Run: headless pygame with SDL's dummy video driver; simulated clock (each Clock.tick advances the game by its frame time, no real sleeping); random seed 0; keys injected as events and as key.get_pressed() state; mouse plan: one left click at the window centre at the start of phase 2, then a move to the lower-right quarter at the start of phase 3.
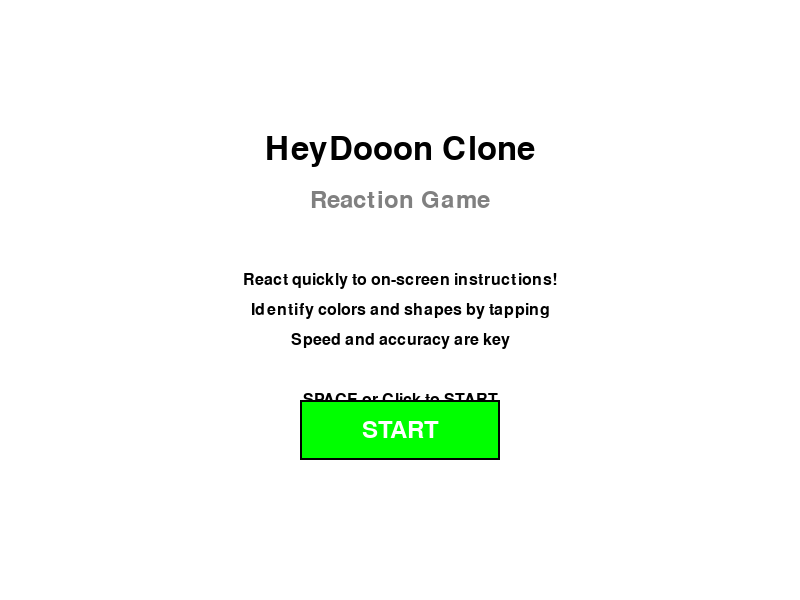
Frame 1 of 4 · flips 1–60 · no input
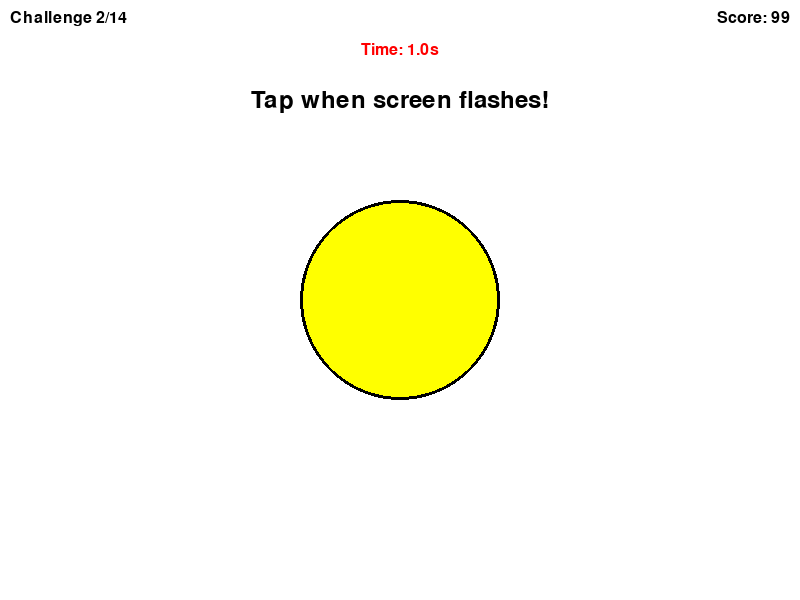
Frame 2 of 4 · flips 61–180 · clicked the window centre · tapped SPACE, RETURN · held RIGHT (→), D
Frame 3 of 4 · flips 181–300 · moved the mouse to the lower-right quarter · held DOWN (↓), S · screen unchanged from frame 2, image omitted
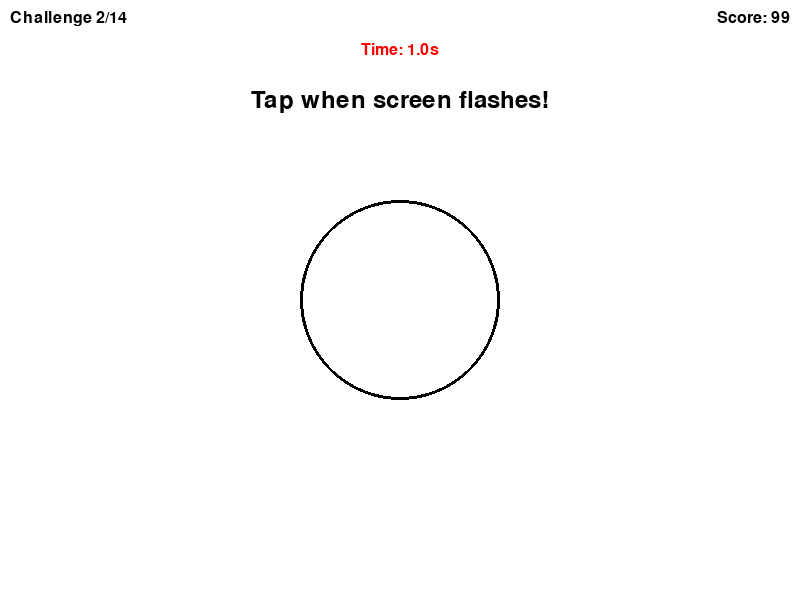
Frame 4 of 4 · flips 301–420 · held LEFT (←), A, UP (↑), W

The pygame program that drew these frames:

#!/usr/bin/env python3
"""
HeyDooon Complete Clone - メインゲームクラス
"""

import pygame
import sys
import os
import random
import time
from enum import Enum
from dataclasses import dataclass
from typing import Tuple, List, Optional

class GameState(Enum):
    """ゲーム状態"""
    MENU = "menu"
    PLAYING = "playing"
    RESULT = "result"

class ReactionType(Enum):
    """リアクション種別"""
    TAP = "tap"
    MULTI_TAP = "multi_tap"

@dataclass
class Challenge:
    """チャレンジ課題"""
    id: str
    type: ReactionType
    instruction: str
    target_color: Optional[Tuple[int, int, int]] = None
    target_shape: Optional[str] = None
    time_limit: float = 2.0
    points: int = 100

class HeyDooonCompleteClone:
    """HeyDooon完全クローンメインクラス"""
    
    def __init__(self):
        """ゲーム初期化"""
        pygame.init()
        pygame.mixer.init()
        
        # 画面設定
        self.screen_width = 800
        self.screen_height = 600
        self.fps = 60
        
        self.screen = pygame.display.set_mode((self.screen_width, self.screen_height))
        pygame.display.set_caption("HeyDooon Complete Clone")
        
        # フォント設定
        try:
            self.title_font = pygame.font.SysFont("arial", 48)
            self.font = pygame.font.SysFont("arial", 24)
            self.large_font = pygame.font.SysFont("arial", 36)
        except:
            self.title_font = pygame.font.Font(None, 48)
            self.font = pygame.font.Font(None, 24)
            self.large_font = pygame.font.Font(None, 36)
        
        # 色定義
        self.colors = {
            'white': (255, 255, 255),
            'black': (0, 0, 0),
            'red': (255, 0, 0),
            'green': (0, 255, 0),
            'blue': (0, 0, 255),
            'yellow': (255, 255, 0),
            'purple': (128, 0, 128),
            'orange': (255, 165, 0),
            'gray': (128, 128, 128),
            'light_gray': (200, 200, 200)
        }
        
        # ゲーム状態
        self.clock = pygame.time.Clock()
        self.running = True
        self.state = GameState.MENU
        self.score = 0
        self.current_challenge = None
        self.challenge_start_time = 0
        self.current_challenge_index = 0
        self.challenges = []
        self.reaction_times = []
        self.multi_tap_count = 0
        
        # チャレンジ生成
        self._generate_challenges()
        
        print("🎮 HeyDooon Complete Clone 初期化完了")
    
    def _generate_challenges(self):
        """チャレンジ課題を生成"""
        self.challenges = []
        
        # 色認識チャレンジ
        colors = ['red', 'green', 'blue', 'yellow', 'purple', 'orange']
        for color in colors:
            self.challenges.append(Challenge(
                id=f"color_{color}",
                type=ReactionType.TAP,
                instruction=f"Tap {color.upper()} color!",
                target_color=self.colors[color],
                time_limit=2.0,
                points=100
            ))
        
        # 形状認識チャレンジ
        shapes = ['circle', 'square', 'triangle']
        for shape in shapes:
            self.challenges.append(Challenge(
                id=f"shape_{shape}",
                type=ReactionType.TAP,
                instruction=f"Tap {shape.upper()}!",
                target_shape=shape,
                time_limit=1.8,
                points=150
            ))
        
        # 反応速度チャレンジ
        for i in range(3):
            self.challenges.append(Challenge(
                id=f"speed_{i}",
                type=ReactionType.TAP,
                instruction="Tap when screen flashes!",
                time_limit=1.0,
                points=200
            ))
        
        # マルチタップチャレンジ
        for i in range(2):
            self.challenges.append(Challenge(
                id=f"multi_{i}",
                type=ReactionType.MULTI_TAP,
                instruction="Triple tap quickly!",
                time_limit=2.5,
                points=300
            ))
        
        # チャレンジをシャッフル
        random.shuffle(self.challenges)
        print(f"📝 Generated {len(self.challenges)} challenges")
    
    def handle_events(self):
        """イベント処理"""
        for event in pygame.event.get():
            if event.type == pygame.QUIT:
                self.running = False
            elif event.type == pygame.KEYDOWN:
                if event.key == pygame.K_ESCAPE:
                    if self.state == GameState.PLAYING:
                        self.state = GameState.MENU
                        self.current_challenge = None
                    else:
                        self.running = False
                elif event.key == pygame.K_SPACE:
                    if self.state == GameState.MENU:
                        self._start_game()
                    elif self.state == GameState.RESULT:
                        self._reset_game()
            elif event.type == pygame.MOUSEBUTTONDOWN:
                self._handle_click(event.pos)
    
    def _handle_click(self, pos: Tuple[int, int]):
        """クリック処理"""
        if self.state == GameState.MENU:
            # スタートボタンチェック
            start_rect = pygame.Rect(300, 400, 200, 60)
            if start_rect.collidepoint(pos):
                self._start_game()
        
        elif self.state == GameState.PLAYING and self.current_challenge:
            # チャレンジ応答処理
            reaction_time = time.time() - self.challenge_start_time
            
            if self.current_challenge.type == ReactionType.TAP:
                self._handle_tap_challenge(pos, reaction_time)
            elif self.current_challenge.type == ReactionType.MULTI_TAP:
                self._handle_multi_tap_challenge(pos, reaction_time)
        
        elif self.state == GameState.RESULT:
            # リスタートボタンチェック
            restart_rect = pygame.Rect(300, 450, 200, 60)
            if restart_rect.collidepoint(pos):
                self._reset_game()
    
    def _handle_tap_challenge(self, pos: Tuple[int, int], reaction_time: float):
        """タップチャレンジ処理"""
        success = False
        
        if self.current_challenge.target_color or self.current_challenge.target_shape:
            # 画面中央の対象をチェック
            center = (self.screen_width // 2, self.screen_height // 2)
            distance = ((pos[0] - center[0]) ** 2 + (pos[1] - center[1]) ** 2) ** 0.5
            if distance <= 100:  # 対象の範囲
                success = True
        else:
            # 反応速度チャレンジ - どこでもOK
            success = True
        
        self._complete_challenge(success, reaction_time)
    
    def _handle_multi_tap_challenge(self, pos: Tuple[int, int], reaction_time: float):
        """マルチタップチャレンジ処理"""
        center = (self.screen_width // 2, self.screen_height // 2)
        distance = ((pos[0] - center[0]) ** 2 + (pos[1] - center[1]) ** 2) ** 0.5
        
        if distance <= 100:
            self.multi_tap_count += 1
            print(f"タップ {self.multi_tap_count}/3")
            
            if self.multi_tap_count >= 3:
                self._complete_challenge(True, reaction_time)
    
    def _complete_challenge(self, success: bool, reaction_time: float):
        """チャレンジ完了処理"""
        if success and reaction_time <= self.current_challenge.time_limit:
            # 成功
            points = max(50, int(self.current_challenge.points * (1.0 - reaction_time / self.current_challenge.time_limit)))
            self.score += points
            self.reaction_times.append(reaction_time)
            print(f"✅ 成功! +{points}点 (反応時間: {reaction_time:.3f}s)")
        else:
            # 失敗
            print(f"❌ 失敗 (反応時間: {reaction_time:.3f}s)")
        
        # 次のチャレンジへ
        self.current_challenge_index += 1
        self.multi_tap_count = 0
        
        if self.current_challenge_index >= len(self.challenges):
            self._end_game()
        else:
            self._start_next_challenge()
    
    def _start_game(self):
        """ゲーム開始"""
        self.state = GameState.PLAYING
        self.score = 0
        self.reaction_times = []
        self.current_challenge_index = 0
        self.multi_tap_count = 0
        self._start_next_challenge()
        print("🎮 ゲーム開始!")
    
    def _start_next_challenge(self):
        """次のチャレンジ開始"""
        if self.current_challenge_index < len(self.challenges):
            self.current_challenge = self.challenges[self.current_challenge_index]
            self.challenge_start_time = time.time()
            print(f"📋 チャレンジ {self.current_challenge_index + 1}: {self.current_challenge.instruction}")
    
    def _end_game(self):
        """ゲーム終了"""
        self.state = GameState.RESULT
        accuracy = len(self.reaction_times) / len(self.challenges) * 100 if self.challenges else 0
        avg_reaction = sum(self.reaction_times) / len(self.reaction_times) if self.reaction_times else 0
        print(f"🏁 ゲーム終了! スコア: {self.score}, 正解率: {accuracy:.1f}%, 平均反応時間: {avg_reaction:.3f}s")
    
    def _reset_game(self):
        """ゲームリセット"""
        self.state = GameState.MENU
        self.current_challenge = None
        self.current_challenge_index = 0
        self.score = 0
        self.reaction_times = []
        self.multi_tap_count = 0
        self._generate_challenges()
    
    def update(self, dt):
        """ゲーム更新"""
        if self.state == GameState.PLAYING and self.current_challenge:
            elapsed = time.time() - self.challenge_start_time
            
            # タイムアウトチェック
            if elapsed > self.current_challenge.time_limit:
                self._complete_challenge(False, elapsed)
    
    def render(self):
        """描画処理"""
        self.screen.fill(self.colors['white'])
        
        if self.state == GameState.MENU:
            self._render_menu()
        elif self.state == GameState.PLAYING:
            self._render_game()
        elif self.state == GameState.RESULT:
            self._render_result()
        
        pygame.display.flip()
    
    def _render_menu(self):
        """メニュー画面描画"""
        # タイトル
        title = self.title_font.render("HeyDooon Clone", True, self.colors['black'])
        title_rect = title.get_rect(center=(self.screen_width // 2, 150))
        self.screen.blit(title, title_rect)
        
        # サブタイトル
        subtitle = self.large_font.render("Reaction Game", True, self.colors['gray'])
        subtitle_rect = subtitle.get_rect(center=(self.screen_width // 2, 200))
        self.screen.blit(subtitle, subtitle_rect)
        
        # 説明
        instructions = [
            "React quickly to on-screen instructions!",
            "Identify colors and shapes by tapping",
            "Speed and accuracy are key",
            "",
            "SPACE or Click to START"
        ]
        
        for i, instruction in enumerate(instructions):
            text = self.font.render(instruction, True, self.colors['black'])
            text_rect = text.get_rect(center=(self.screen_width // 2, 280 + i * 30))
            self.screen.blit(text, text_rect)
        
        # スタートボタン
        start_rect = pygame.Rect(300, 400, 200, 60)
        pygame.draw.rect(self.screen, self.colors['green'], start_rect)
        pygame.draw.rect(self.screen, self.colors['black'], start_rect, 2)
        
        start_text = self.large_font.render("START", True, self.colors['white'])
        start_text_rect = start_text.get_rect(center=start_rect.center)
        self.screen.blit(start_text, start_text_rect)
    
    def _render_game(self):
        """ゲーム画面描画"""
        if not self.current_challenge:
            return
        
        # 進捗表示
        progress = f"Challenge {self.current_challenge_index + 1}/{len(self.challenges)}"
        progress_text = self.font.render(progress, True, self.colors['black'])
        self.screen.blit(progress_text, (10, 10))
        
        # スコア表示
        score_text = self.font.render(f"Score: {self.score}", True, self.colors['black'])
        score_rect = score_text.get_rect(topright=(self.screen_width - 10, 10))
        self.screen.blit(score_text, score_rect)
        
        # 指示文表示
        instruction = self.large_font.render(self.current_challenge.instruction, True, self.colors['black'])
        instruction_rect = instruction.get_rect(center=(self.screen_width // 2, 100))
        self.screen.blit(instruction, instruction_rect)
        
        # チャレンジ内容描画
        center = (self.screen_width // 2, self.screen_height // 2)
        
        if self.current_challenge.target_color:
            # 色チャレンジ - 色付き円を描画
            pygame.draw.circle(self.screen, self.current_challenge.target_color, center, 100)
            pygame.draw.circle(self.screen, self.colors['black'], center, 100, 3)
        
        elif self.current_challenge.target_shape:
            # 形状チャレンジ - 形状を描画
            self._draw_shape(self.current_challenge.target_shape, center, 80)
        
        else:
            # 反応速度チャレンジ - フラッシュ効果
            flash_color = self.colors['yellow'] if int(time.time() * 10) % 2 else self.colors['white']
            pygame.draw.circle(self.screen, flash_color, center, 100)
            pygame.draw.circle(self.screen, self.colors['black'], center, 100, 3)
        
        # マルチタップの場合、カウント表示
        if self.current_challenge.type == ReactionType.MULTI_TAP:
            count_text = self.large_font.render(f"Taps: {self.multi_tap_count}/3", True, self.colors['black'])
            count_rect = count_text.get_rect(center=(self.screen_width // 2, self.screen_height // 2 + 150))
            self.screen.blit(count_text, count_rect)
        
        # 残り時間表示
        elapsed = time.time() - self.challenge_start_time
        remaining = max(0, self.current_challenge.time_limit - elapsed)
        time_text = self.font.render(f"Time: {remaining:.1f}s", True, self.colors['red'])
        time_rect = time_text.get_rect(center=(self.screen_width // 2, 50))
        self.screen.blit(time_text, time_rect)
    
    def _draw_shape(self, shape: str, center: Tuple[int, int], size: int):
        """形状を描画"""
        if shape == "circle":
            pygame.draw.circle(self.screen, self.colors['blue'], center, size)
            pygame.draw.circle(self.screen, self.colors['black'], center, size, 3)
        elif shape == "square":
            rect = pygame.Rect(center[0] - size, center[1] - size, size * 2, size * 2)
            pygame.draw.rect(self.screen, self.colors['red'], rect)
            pygame.draw.rect(self.screen, self.colors['black'], rect, 3)
        elif shape == "triangle":
            points = [
                (center[0], center[1] - size),
                (center[0] - size, center[1] + size),
                (center[0] + size, center[1] + size)
            ]
            pygame.draw.polygon(self.screen, self.colors['green'], points)
            pygame.draw.polygon(self.screen, self.colors['black'], points, 3)
    
    def _render_result(self):
        """結果画面描画"""
        # 結果タイトル
        result_title = self.title_font.render("GAME OVER", True, self.colors['black'])
        result_rect = result_title.get_rect(center=(self.screen_width // 2, 150))
        self.screen.blit(result_title, result_rect)
        
        # スコア
        score_text = self.large_font.render(f"Final Score: {self.score}", True, self.colors['black'])
        score_rect = score_text.get_rect(center=(self.screen_width // 2, 220))
        self.screen.blit(score_text, score_rect)
        
        # 統計
        accuracy = len(self.reaction_times) / len(self.challenges) * 100 if self.challenges else 0
        accuracy_text = self.font.render(f"Accuracy: {accuracy:.1f}%", True, self.colors['black'])
        accuracy_rect = accuracy_text.get_rect(center=(self.screen_width // 2, 270))
        self.screen.blit(accuracy_text, accuracy_rect)
        
        if self.reaction_times:
            avg_reaction = sum(self.reaction_times) / len(self.reaction_times)
            avg_text = self.font.render(f"Avg Reaction: {avg_reaction:.3f}s", True, self.colors['black'])
            avg_rect = avg_text.get_rect(center=(self.screen_width // 2, 300))
            self.screen.blit(avg_text, avg_rect)
        
        # 操作説明
        restart_instruction = self.font.render("SPACE or Click to Play Again", True, self.colors['gray'])
        restart_rect = restart_instruction.get_rect(center=(self.screen_width // 2, 380))
        self.screen.blit(restart_instruction, restart_rect)
        
        # リスタートボタン
        restart_button_rect = pygame.Rect(300, 450, 200, 60)
        pygame.draw.rect(self.screen, self.colors['blue'], restart_button_rect)
        pygame.draw.rect(self.screen, self.colors['black'], restart_button_rect, 2)
        
        restart_text = self.large_font.render("RESTART", True, self.colors['white'])
        restart_text_rect = restart_text.get_rect(center=restart_button_rect.center)
        self.screen.blit(restart_text, restart_text_rect)
    
    def run(self):
        """メインゲームループ"""
        while self.running:
            dt = self.clock.tick(self.fps) / 1000.0
            
            self.handle_events()
            self.update(dt)
            self.render()
        
        pygame.quit()
        sys.exit()

def main():
    """メイン実行関数"""
    print("🎮 HeyDooon Complete Clone 起動中...")
    game = HeyDooonCompleteClone()
    game.run()

if __name__ == "__main__":
    main()
